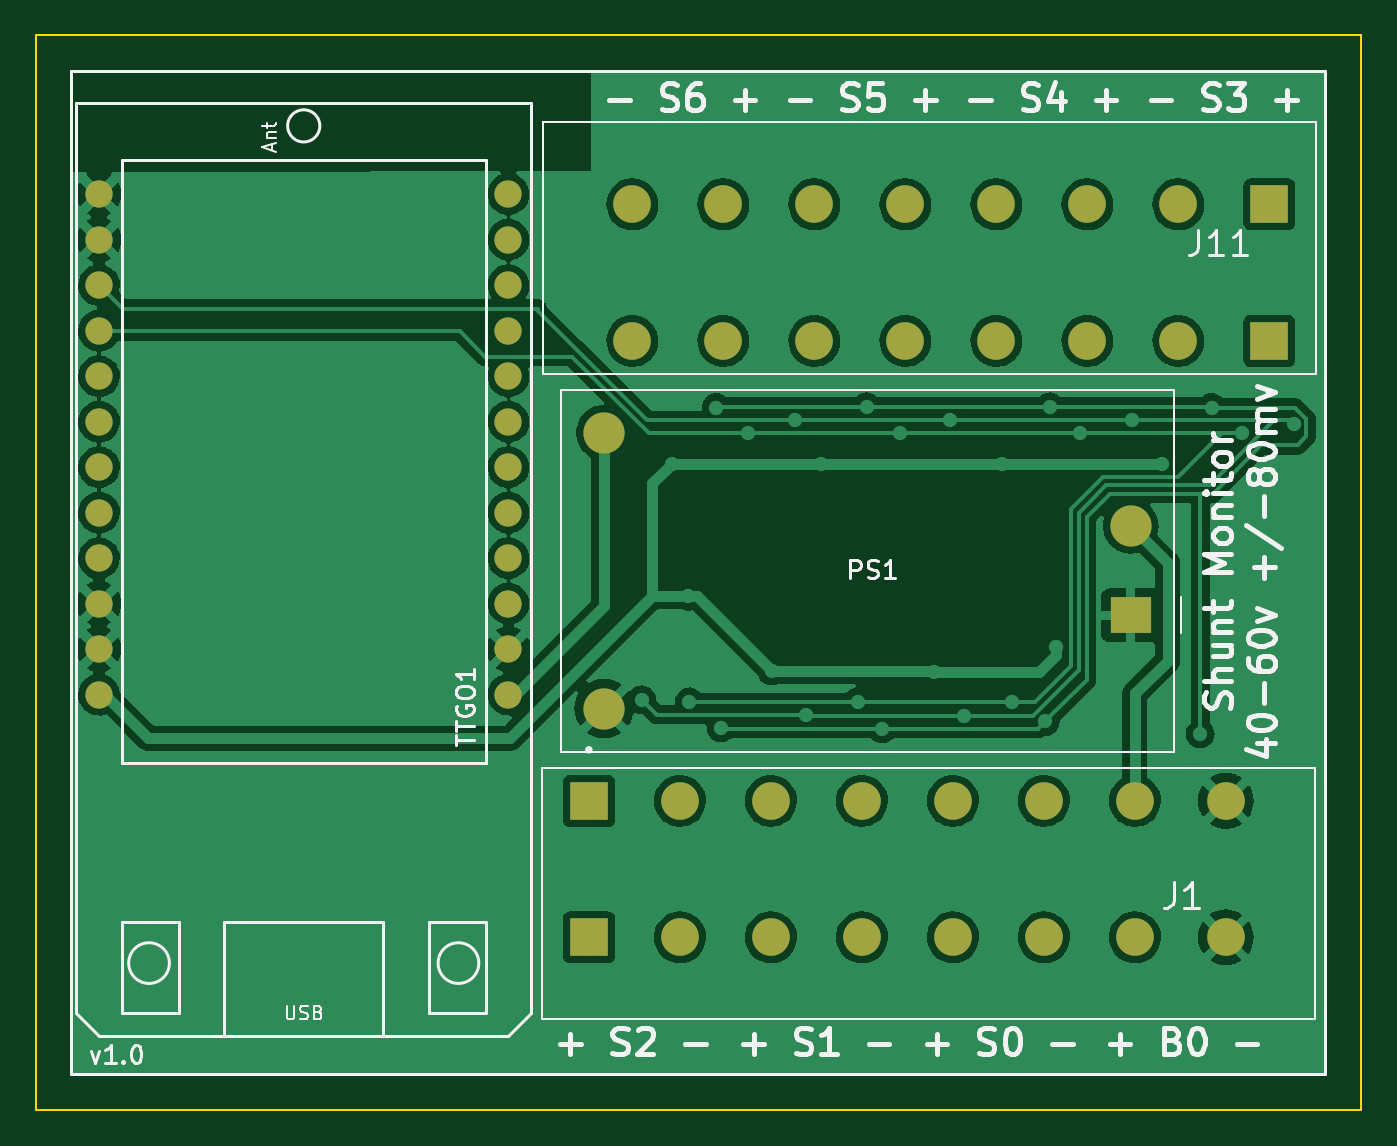
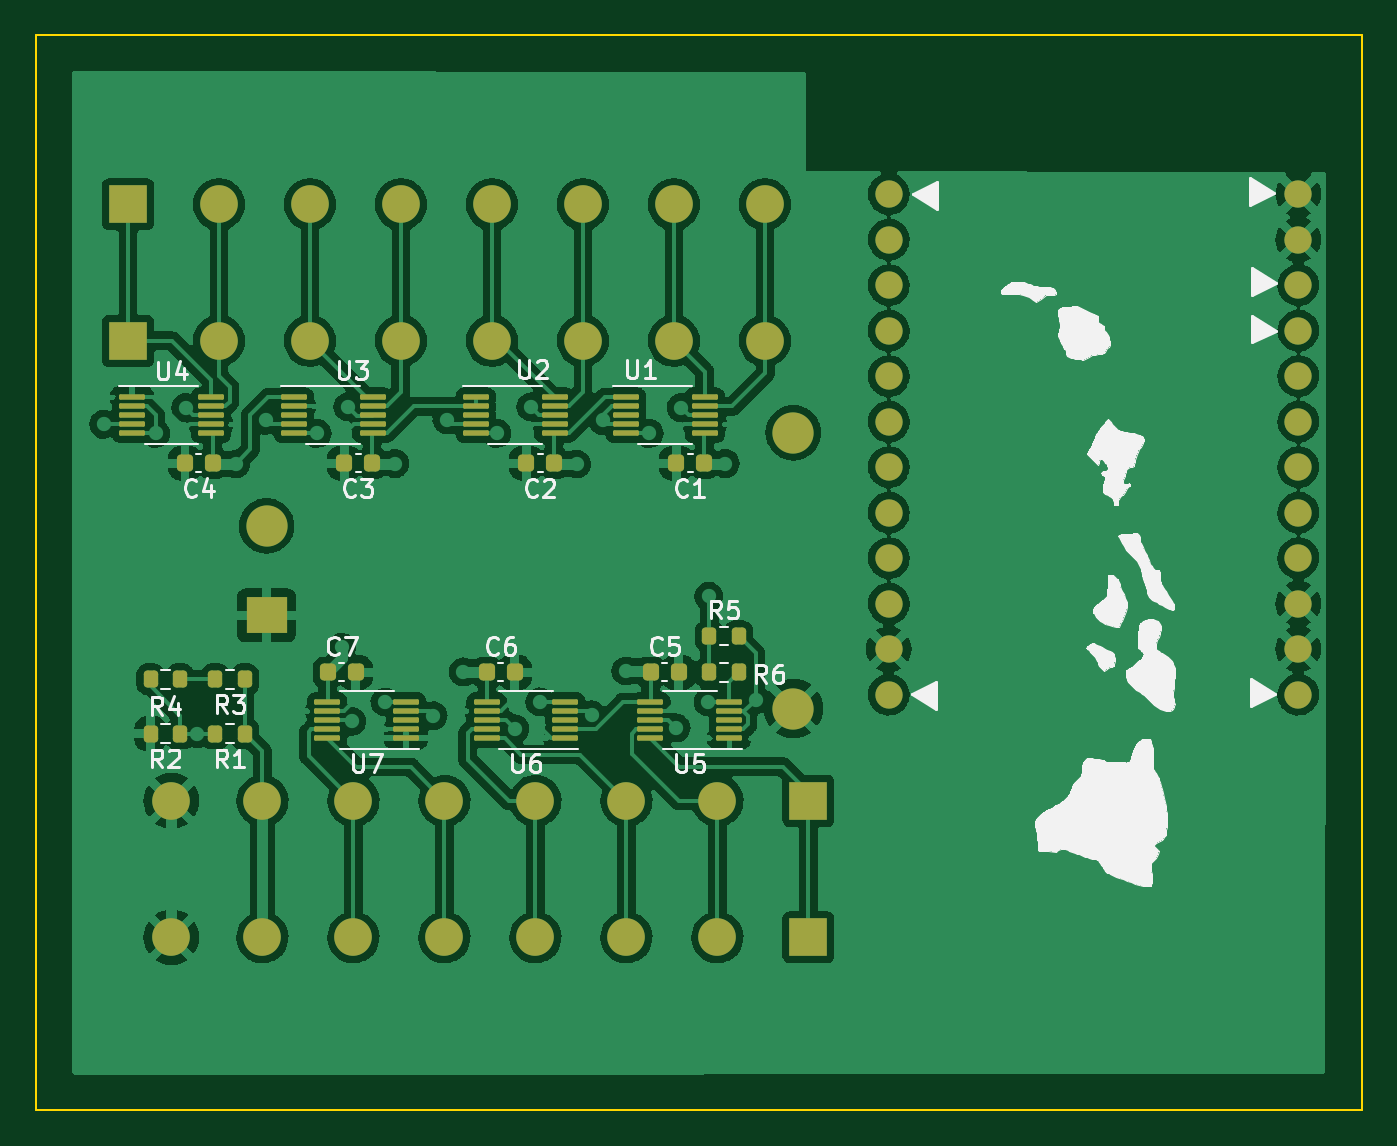
Circuit board: 8 layer files. Board 74.0 x 60.0 mm.
- bottom_copper: esphome_shunt_monitor_ina226-B_Cu.gbr (280978 bytes)
- bottom_mask: esphome_shunt_monitor_ina226-B_Mask.gbr (6164 bytes)
- paste: esphome_shunt_monitor_ina226-B_Paste.gbr (4440 bytes)
- bottom_silk: esphome_shunt_monitor_ina226-B_Silkscreen.gbr (58266 bytes)
- outline: esphome_shunt_monitor_ina226-Edge_Cuts.gbr (707 bytes)
- top_copper: esphome_shunt_monitor_ina226-F_Cu.gbr (165955 bytes)
- top_mask: esphome_shunt_monitor_ina226-F_Mask.gbr (2201 bytes)
- top_silk: esphome_shunt_monitor_ina226-F_Silkscreen.gbr (24076 bytes)

=== bottom_copper: esphome_shunt_monitor_ina226-B_Cu.gbr (280978 bytes, source omitted) ===
=== bottom_mask: esphome_shunt_monitor_ina226-B_Mask.gbr ===
%TF.GenerationSoftware,KiCad,Pcbnew,(6.0.10)*%
%TF.CreationDate,2022-12-26T22:40:19+13:00*%
%TF.ProjectId,esphome_shunt_monitor_ina226,65737068-6f6d-4655-9f73-68756e745f6d,rev?*%
%TF.SameCoordinates,Original*%
%TF.FileFunction,Soldermask,Bot*%
%TF.FilePolarity,Negative*%
%FSLAX46Y46*%
G04 Gerber Fmt 4.6, Leading zero omitted, Abs format (unit mm)*
G04 Created by KiCad (PCBNEW (6.0.10)) date 2022-12-26 22:40:19*
%MOMM*%
%LPD*%
G01*
G04 APERTURE LIST*
G04 Aperture macros list*
%AMRoundRect*
0 Rectangle with rounded corners*
0 $1 Rounding radius*
0 $2 $3 $4 $5 $6 $7 $8 $9 X,Y pos of 4 corners*
0 Add a 4 corners polygon primitive as box body*
4,1,4,$2,$3,$4,$5,$6,$7,$8,$9,$2,$3,0*
0 Add four circle primitives for the rounded corners*
1,1,$1+$1,$2,$3*
1,1,$1+$1,$4,$5*
1,1,$1+$1,$6,$7*
1,1,$1+$1,$8,$9*
0 Add four rect primitives between the rounded corners*
20,1,$1+$1,$2,$3,$4,$5,0*
20,1,$1+$1,$4,$5,$6,$7,0*
20,1,$1+$1,$6,$7,$8,$9,0*
20,1,$1+$1,$8,$9,$2,$3,0*%
G04 Aperture macros list end*
%ADD10RoundRect,0.075000X0.650000X0.075000X-0.650000X0.075000X-0.650000X-0.075000X0.650000X-0.075000X0*%
%ADD11C,1.524000*%
%ADD12R,2.100000X2.100000*%
%ADD13C,2.100000*%
%ADD14RoundRect,0.200000X0.200000X0.275000X-0.200000X0.275000X-0.200000X-0.275000X0.200000X-0.275000X0*%
%ADD15RoundRect,0.075000X-0.650000X-0.075000X0.650000X-0.075000X0.650000X0.075000X-0.650000X0.075000X0*%
%ADD16RoundRect,0.225000X0.225000X0.250000X-0.225000X0.250000X-0.225000X-0.250000X0.225000X-0.250000X0*%
%ADD17RoundRect,0.200000X-0.200000X-0.275000X0.200000X-0.275000X0.200000X0.275000X-0.200000X0.275000X0*%
%ADD18RoundRect,0.225000X-0.225000X-0.250000X0.225000X-0.250000X0.225000X0.250000X-0.225000X0.250000X0*%
%ADD19C,2.300000*%
%ADD20R,2.300000X2.000000*%
G04 APERTURE END LIST*
D10*
%TO.C,U2*%
X109404211Y-77232000D03*
X109404211Y-77732000D03*
X109404211Y-78232000D03*
X109404211Y-78732000D03*
X109404211Y-79232000D03*
X113804211Y-79232000D03*
X113804211Y-78732000D03*
X113804211Y-78232000D03*
X113804211Y-77732000D03*
X113804211Y-77232000D03*
%TD*%
D11*
%TO.C,TTGO1*%
X90742900Y-93827600D03*
X90742900Y-91287600D03*
X90742900Y-88747600D03*
X90742900Y-86207600D03*
X90742900Y-83667600D03*
X90742900Y-81127600D03*
X90742900Y-78587600D03*
X90742900Y-76047600D03*
X90742900Y-73507600D03*
X90742900Y-70967600D03*
X90742900Y-68427600D03*
X90742900Y-65887600D03*
X67882900Y-65887600D03*
X67882900Y-68427600D03*
X67882900Y-70967600D03*
X67882900Y-73507600D03*
X67882900Y-76047600D03*
X67882900Y-78587600D03*
X67882900Y-81127600D03*
X67882900Y-83667600D03*
X67882900Y-86207600D03*
X67882900Y-88747600D03*
X67882900Y-91287600D03*
X67882900Y-93827600D03*
%TD*%
D12*
%TO.C,J11*%
X133219200Y-74079900D03*
D13*
X128139200Y-74079900D03*
X123059200Y-74079900D03*
X117979200Y-74079900D03*
X112899200Y-74079900D03*
X107819200Y-74079900D03*
X102739200Y-74079900D03*
X97659200Y-74079900D03*
D12*
X133219200Y-66459900D03*
D13*
X128139200Y-66459900D03*
X123059200Y-66459900D03*
X117979200Y-66459900D03*
X112899200Y-66459900D03*
X107819200Y-66459900D03*
X102739200Y-66459900D03*
X97659200Y-66459900D03*
%TD*%
D12*
%TO.C,J1*%
X95228400Y-99757700D03*
D13*
X100308400Y-99757700D03*
X105388400Y-99757700D03*
X110468400Y-99757700D03*
X115548400Y-99757700D03*
X120628400Y-99757700D03*
X125708400Y-99757700D03*
X130788400Y-99757700D03*
D12*
X95228400Y-107377700D03*
D13*
X100308400Y-107377700D03*
X105388400Y-107377700D03*
X110468400Y-107377700D03*
X115548400Y-107377700D03*
X120628400Y-107377700D03*
X125708400Y-107377700D03*
X130788400Y-107377700D03*
%TD*%
D14*
%TO.C,R6*%
X100774000Y-92583000D03*
X99124000Y-92583000D03*
%TD*%
%TO.C,R5*%
X100774000Y-90551000D03*
X99124000Y-90551000D03*
%TD*%
D15*
%TO.C,U7*%
X117688000Y-96250000D03*
X117688000Y-95750000D03*
X117688000Y-95250000D03*
X117688000Y-94750000D03*
X117688000Y-94250000D03*
X122088000Y-94250000D03*
X122088000Y-94750000D03*
X122088000Y-95250000D03*
X122088000Y-95750000D03*
X122088000Y-96250000D03*
%TD*%
%TO.C,U6*%
X108798000Y-96250000D03*
X108798000Y-95750000D03*
X108798000Y-95250000D03*
X108798000Y-94750000D03*
X108798000Y-94250000D03*
X113198000Y-94250000D03*
X113198000Y-94750000D03*
X113198000Y-95250000D03*
X113198000Y-95750000D03*
X113198000Y-96250000D03*
%TD*%
D16*
%TO.C,C7*%
X122060000Y-92583000D03*
X120510000Y-92583000D03*
%TD*%
%TO.C,C6*%
X113170000Y-92583000D03*
X111620000Y-92583000D03*
%TD*%
D17*
%TO.C,R4*%
X131952000Y-92964000D03*
X130302000Y-92964000D03*
%TD*%
%TO.C,R3*%
X126683000Y-92964000D03*
X128333000Y-92964000D03*
%TD*%
%TO.C,R2*%
X130302000Y-96012000D03*
X131952000Y-96012000D03*
%TD*%
%TO.C,R1*%
X126683000Y-96012000D03*
X128333000Y-96012000D03*
%TD*%
D18*
%TO.C,C4*%
X128482211Y-80899000D03*
X130032211Y-80899000D03*
%TD*%
D15*
%TO.C,U5*%
X99654000Y-96250000D03*
X99654000Y-95750000D03*
X99654000Y-95250000D03*
X99654000Y-94750000D03*
X99654000Y-94250000D03*
X104054000Y-94250000D03*
X104054000Y-94750000D03*
X104054000Y-95250000D03*
X104054000Y-95750000D03*
X104054000Y-96250000D03*
%TD*%
D10*
%TO.C,U4*%
X132981211Y-77232000D03*
X132981211Y-77732000D03*
X132981211Y-78232000D03*
X132981211Y-78732000D03*
X132981211Y-79232000D03*
X128581211Y-79232000D03*
X128581211Y-78732000D03*
X128581211Y-78232000D03*
X128581211Y-77732000D03*
X128581211Y-77232000D03*
%TD*%
%TO.C,U3*%
X123964211Y-77232000D03*
X123964211Y-77732000D03*
X123964211Y-78232000D03*
X123964211Y-78732000D03*
X123964211Y-79232000D03*
X119564211Y-79232000D03*
X119564211Y-78732000D03*
X119564211Y-78232000D03*
X119564211Y-77732000D03*
X119564211Y-77232000D03*
%TD*%
D19*
%TO.C,PS1*%
X96076000Y-79208000D03*
X96076000Y-94608000D03*
X125476000Y-84408000D03*
D20*
X125476000Y-89408000D03*
%TD*%
D16*
%TO.C,C5*%
X104026000Y-92583000D03*
X102476000Y-92583000D03*
%TD*%
D18*
%TO.C,C3*%
X119592211Y-80899000D03*
X121142211Y-80899000D03*
%TD*%
%TO.C,C2*%
X109432211Y-80899000D03*
X110982211Y-80899000D03*
%TD*%
%TO.C,C1*%
X101050211Y-80899000D03*
X102600211Y-80899000D03*
%TD*%
D10*
%TO.C,U1*%
X101022211Y-77232000D03*
X101022211Y-77732000D03*
X101022211Y-78232000D03*
X101022211Y-78732000D03*
X101022211Y-79232000D03*
X105422211Y-79232000D03*
X105422211Y-78732000D03*
X105422211Y-78232000D03*
X105422211Y-77732000D03*
X105422211Y-77232000D03*
%TD*%
M02*

=== paste: esphome_shunt_monitor_ina226-B_Paste.gbr ===
%TF.GenerationSoftware,KiCad,Pcbnew,(6.0.10)*%
%TF.CreationDate,2022-12-26T22:40:19+13:00*%
%TF.ProjectId,esphome_shunt_monitor_ina226,65737068-6f6d-4655-9f73-68756e745f6d,rev?*%
%TF.SameCoordinates,Original*%
%TF.FileFunction,Paste,Bot*%
%TF.FilePolarity,Positive*%
%FSLAX46Y46*%
G04 Gerber Fmt 4.6, Leading zero omitted, Abs format (unit mm)*
G04 Created by KiCad (PCBNEW (6.0.10)) date 2022-12-26 22:40:19*
%MOMM*%
%LPD*%
G01*
G04 APERTURE LIST*
G04 Aperture macros list*
%AMRoundRect*
0 Rectangle with rounded corners*
0 $1 Rounding radius*
0 $2 $3 $4 $5 $6 $7 $8 $9 X,Y pos of 4 corners*
0 Add a 4 corners polygon primitive as box body*
4,1,4,$2,$3,$4,$5,$6,$7,$8,$9,$2,$3,0*
0 Add four circle primitives for the rounded corners*
1,1,$1+$1,$2,$3*
1,1,$1+$1,$4,$5*
1,1,$1+$1,$6,$7*
1,1,$1+$1,$8,$9*
0 Add four rect primitives between the rounded corners*
20,1,$1+$1,$2,$3,$4,$5,0*
20,1,$1+$1,$4,$5,$6,$7,0*
20,1,$1+$1,$6,$7,$8,$9,0*
20,1,$1+$1,$8,$9,$2,$3,0*%
G04 Aperture macros list end*
%ADD10RoundRect,0.075000X0.650000X0.075000X-0.650000X0.075000X-0.650000X-0.075000X0.650000X-0.075000X0*%
%ADD11RoundRect,0.200000X0.200000X0.275000X-0.200000X0.275000X-0.200000X-0.275000X0.200000X-0.275000X0*%
%ADD12RoundRect,0.075000X-0.650000X-0.075000X0.650000X-0.075000X0.650000X0.075000X-0.650000X0.075000X0*%
%ADD13RoundRect,0.225000X0.225000X0.250000X-0.225000X0.250000X-0.225000X-0.250000X0.225000X-0.250000X0*%
%ADD14RoundRect,0.200000X-0.200000X-0.275000X0.200000X-0.275000X0.200000X0.275000X-0.200000X0.275000X0*%
%ADD15RoundRect,0.225000X-0.225000X-0.250000X0.225000X-0.250000X0.225000X0.250000X-0.225000X0.250000X0*%
G04 APERTURE END LIST*
D10*
%TO.C,U2*%
X109404211Y-77232000D03*
X109404211Y-77732000D03*
X109404211Y-78232000D03*
X109404211Y-78732000D03*
X109404211Y-79232000D03*
X113804211Y-79232000D03*
X113804211Y-78732000D03*
X113804211Y-78232000D03*
X113804211Y-77732000D03*
X113804211Y-77232000D03*
%TD*%
D11*
%TO.C,R6*%
X100774000Y-92583000D03*
X99124000Y-92583000D03*
%TD*%
%TO.C,R5*%
X100774000Y-90551000D03*
X99124000Y-90551000D03*
%TD*%
D12*
%TO.C,U7*%
X117688000Y-96250000D03*
X117688000Y-95750000D03*
X117688000Y-95250000D03*
X117688000Y-94750000D03*
X117688000Y-94250000D03*
X122088000Y-94250000D03*
X122088000Y-94750000D03*
X122088000Y-95250000D03*
X122088000Y-95750000D03*
X122088000Y-96250000D03*
%TD*%
%TO.C,U6*%
X108798000Y-96250000D03*
X108798000Y-95750000D03*
X108798000Y-95250000D03*
X108798000Y-94750000D03*
X108798000Y-94250000D03*
X113198000Y-94250000D03*
X113198000Y-94750000D03*
X113198000Y-95250000D03*
X113198000Y-95750000D03*
X113198000Y-96250000D03*
%TD*%
D13*
%TO.C,C7*%
X122060000Y-92583000D03*
X120510000Y-92583000D03*
%TD*%
%TO.C,C6*%
X113170000Y-92583000D03*
X111620000Y-92583000D03*
%TD*%
D14*
%TO.C,R4*%
X131952000Y-92964000D03*
X130302000Y-92964000D03*
%TD*%
%TO.C,R3*%
X126683000Y-92964000D03*
X128333000Y-92964000D03*
%TD*%
%TO.C,R2*%
X130302000Y-96012000D03*
X131952000Y-96012000D03*
%TD*%
%TO.C,R1*%
X126683000Y-96012000D03*
X128333000Y-96012000D03*
%TD*%
D15*
%TO.C,C4*%
X128482211Y-80899000D03*
X130032211Y-80899000D03*
%TD*%
D12*
%TO.C,U5*%
X99654000Y-96250000D03*
X99654000Y-95750000D03*
X99654000Y-95250000D03*
X99654000Y-94750000D03*
X99654000Y-94250000D03*
X104054000Y-94250000D03*
X104054000Y-94750000D03*
X104054000Y-95250000D03*
X104054000Y-95750000D03*
X104054000Y-96250000D03*
%TD*%
D10*
%TO.C,U4*%
X132981211Y-77232000D03*
X132981211Y-77732000D03*
X132981211Y-78232000D03*
X132981211Y-78732000D03*
X132981211Y-79232000D03*
X128581211Y-79232000D03*
X128581211Y-78732000D03*
X128581211Y-78232000D03*
X128581211Y-77732000D03*
X128581211Y-77232000D03*
%TD*%
%TO.C,U3*%
X123964211Y-77232000D03*
X123964211Y-77732000D03*
X123964211Y-78232000D03*
X123964211Y-78732000D03*
X123964211Y-79232000D03*
X119564211Y-79232000D03*
X119564211Y-78732000D03*
X119564211Y-78232000D03*
X119564211Y-77732000D03*
X119564211Y-77232000D03*
%TD*%
D13*
%TO.C,C5*%
X104026000Y-92583000D03*
X102476000Y-92583000D03*
%TD*%
D15*
%TO.C,C3*%
X119592211Y-80899000D03*
X121142211Y-80899000D03*
%TD*%
%TO.C,C2*%
X109432211Y-80899000D03*
X110982211Y-80899000D03*
%TD*%
%TO.C,C1*%
X101050211Y-80899000D03*
X102600211Y-80899000D03*
%TD*%
D10*
%TO.C,U1*%
X101022211Y-77232000D03*
X101022211Y-77732000D03*
X101022211Y-78232000D03*
X101022211Y-78732000D03*
X101022211Y-79232000D03*
X105422211Y-79232000D03*
X105422211Y-78732000D03*
X105422211Y-78232000D03*
X105422211Y-77732000D03*
X105422211Y-77232000D03*
%TD*%
M02*

=== bottom_silk: esphome_shunt_monitor_ina226-B_Silkscreen.gbr (58266 bytes, source omitted) ===
=== outline: esphome_shunt_monitor_ina226-Edge_Cuts.gbr ===
%TF.GenerationSoftware,KiCad,Pcbnew,(6.0.10)*%
%TF.CreationDate,2022-12-26T22:40:19+13:00*%
%TF.ProjectId,esphome_shunt_monitor_ina226,65737068-6f6d-4655-9f73-68756e745f6d,rev?*%
%TF.SameCoordinates,Original*%
%TF.FileFunction,Profile,NP*%
%FSLAX46Y46*%
G04 Gerber Fmt 4.6, Leading zero omitted, Abs format (unit mm)*
G04 Created by KiCad (PCBNEW (6.0.10)) date 2022-12-26 22:40:19*
%MOMM*%
%LPD*%
G01*
G04 APERTURE LIST*
%TA.AperFunction,Profile*%
%ADD10C,0.100000*%
%TD*%
G04 APERTURE END LIST*
D10*
X64353800Y-57020400D02*
X138353800Y-57020400D01*
X138353800Y-57020400D02*
X138353800Y-117020400D01*
X138353800Y-117020400D02*
X64353800Y-117020400D01*
X64353800Y-117020400D02*
X64353800Y-57020400D01*
M02*

=== top_copper: esphome_shunt_monitor_ina226-F_Cu.gbr (165955 bytes, source omitted) ===
=== top_mask: esphome_shunt_monitor_ina226-F_Mask.gbr ===
%TF.GenerationSoftware,KiCad,Pcbnew,(6.0.10)*%
%TF.CreationDate,2022-12-26T22:40:19+13:00*%
%TF.ProjectId,esphome_shunt_monitor_ina226,65737068-6f6d-4655-9f73-68756e745f6d,rev?*%
%TF.SameCoordinates,Original*%
%TF.FileFunction,Soldermask,Top*%
%TF.FilePolarity,Negative*%
%FSLAX46Y46*%
G04 Gerber Fmt 4.6, Leading zero omitted, Abs format (unit mm)*
G04 Created by KiCad (PCBNEW (6.0.10)) date 2022-12-26 22:40:19*
%MOMM*%
%LPD*%
G01*
G04 APERTURE LIST*
%ADD10C,1.524000*%
%ADD11R,2.100000X2.100000*%
%ADD12C,2.100000*%
%ADD13C,2.300000*%
%ADD14R,2.300000X2.000000*%
G04 APERTURE END LIST*
D10*
%TO.C,TTGO1*%
X90742900Y-93827600D03*
X90742900Y-91287600D03*
X90742900Y-88747600D03*
X90742900Y-86207600D03*
X90742900Y-83667600D03*
X90742900Y-81127600D03*
X90742900Y-78587600D03*
X90742900Y-76047600D03*
X90742900Y-73507600D03*
X90742900Y-70967600D03*
X90742900Y-68427600D03*
X90742900Y-65887600D03*
X67882900Y-65887600D03*
X67882900Y-68427600D03*
X67882900Y-70967600D03*
X67882900Y-73507600D03*
X67882900Y-76047600D03*
X67882900Y-78587600D03*
X67882900Y-81127600D03*
X67882900Y-83667600D03*
X67882900Y-86207600D03*
X67882900Y-88747600D03*
X67882900Y-91287600D03*
X67882900Y-93827600D03*
%TD*%
D11*
%TO.C,J11*%
X133219200Y-74079900D03*
D12*
X128139200Y-74079900D03*
X123059200Y-74079900D03*
X117979200Y-74079900D03*
X112899200Y-74079900D03*
X107819200Y-74079900D03*
X102739200Y-74079900D03*
X97659200Y-74079900D03*
D11*
X133219200Y-66459900D03*
D12*
X128139200Y-66459900D03*
X123059200Y-66459900D03*
X117979200Y-66459900D03*
X112899200Y-66459900D03*
X107819200Y-66459900D03*
X102739200Y-66459900D03*
X97659200Y-66459900D03*
%TD*%
D11*
%TO.C,J1*%
X95228400Y-99757700D03*
D12*
X100308400Y-99757700D03*
X105388400Y-99757700D03*
X110468400Y-99757700D03*
X115548400Y-99757700D03*
X120628400Y-99757700D03*
X125708400Y-99757700D03*
X130788400Y-99757700D03*
D11*
X95228400Y-107377700D03*
D12*
X100308400Y-107377700D03*
X105388400Y-107377700D03*
X110468400Y-107377700D03*
X115548400Y-107377700D03*
X120628400Y-107377700D03*
X125708400Y-107377700D03*
X130788400Y-107377700D03*
%TD*%
D13*
%TO.C,PS1*%
X96076000Y-79208000D03*
X96076000Y-94608000D03*
X125476000Y-84408000D03*
D14*
X125476000Y-89408000D03*
%TD*%
M02*

=== top_silk: esphome_shunt_monitor_ina226-F_Silkscreen.gbr (24076 bytes, source omitted) ===
